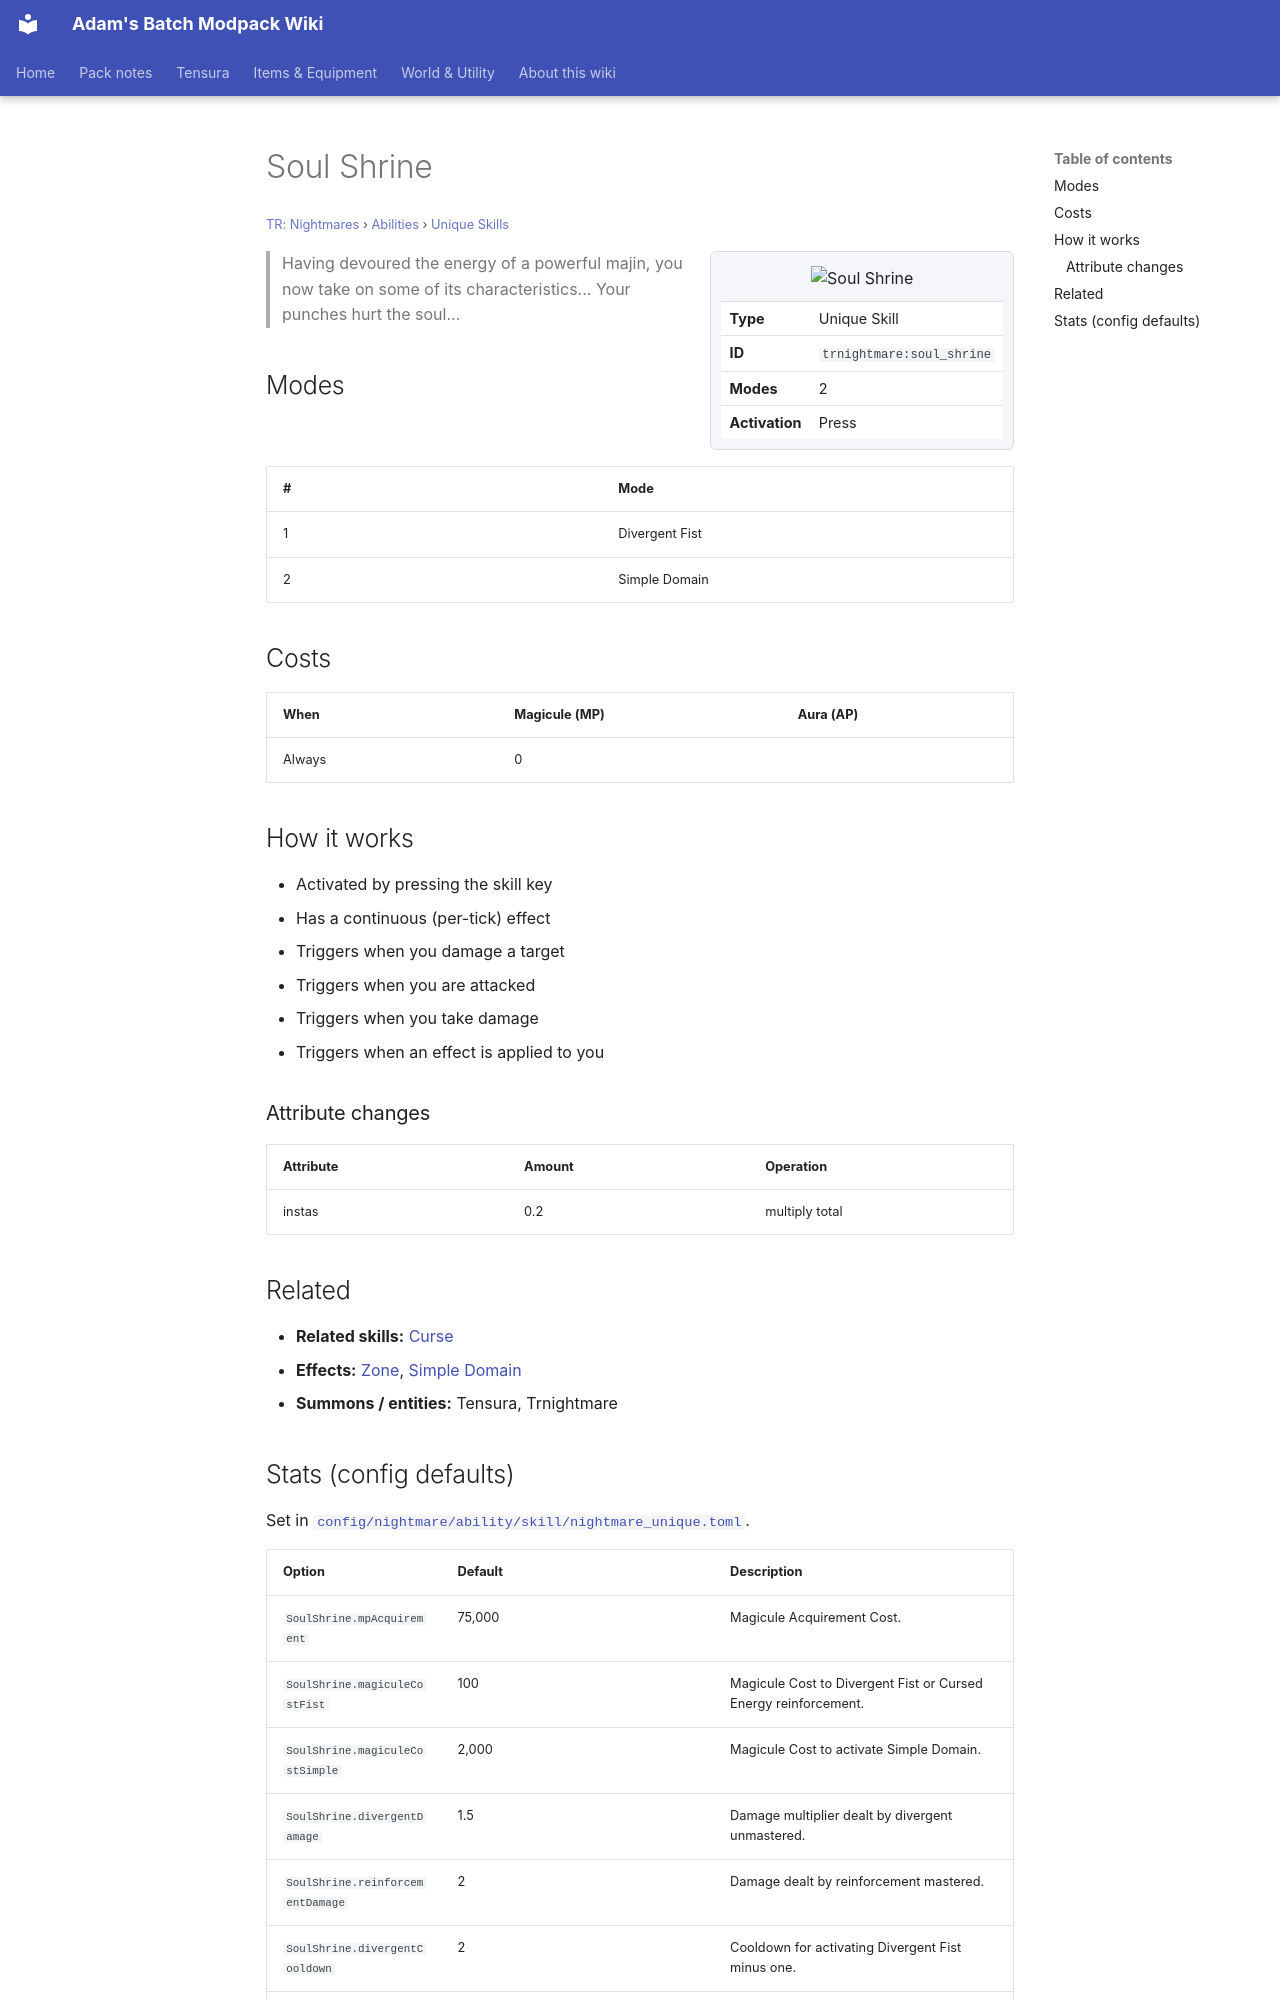

repository: Proteus-Nell/Adams-Batch-MC-Modpack-Wiki · page: tr-nightmares/abilities/unique-skills/soul-shrine/index.html · generator: mkdocs

# Soul Shrine

<small>[TR: Nightmares](../../index.md) &rsaquo; [Abilities](../index.md) &rsaquo; [Unique Skills](index.md)</small>

<div class="infobox" markdown>

![Soul Shrine](../../../assets/icons/trnightmare/skill/soul_shrine.png)

| | |
|---|---|
| **Type** | Unique Skill |
| **ID** | `trnightmare:soul_shrine` |
| **Modes** | 2 |
| **Activation** | Press |

</div>

> Having devoured the energy of a powerful majin, you now take on some of its characteristics... Your punches hurt the soul...

## Modes

| # | Mode |
|---|---|
| 1 | Divergent Fist |
| 2 | Simple Domain |

## Costs

| When | Magicule (MP) | Aura (AP) |
|---|---|---|
| Always | 0 |  |

## How it works

- Activated by pressing the skill key
- Has a continuous (per-tick) effect
- Triggers when you damage a target
- Triggers when you are attacked
- Triggers when you take damage
- Triggers when an effect is applied to you

### Attribute changes

| Attribute | Amount | Operation |
|---|---|---|
| instas | 0.2 | multiply total |

## Related

- **Related skills:** [Curse](../../../tensura-reincarnated/abilities/spiritual-magic/curse.md)
- **Effects:** [Zone](../../effects/zone.md), [Simple Domain](../../effects/simple.md)
- **Summons / entities:** Tensura, Trnightmare
